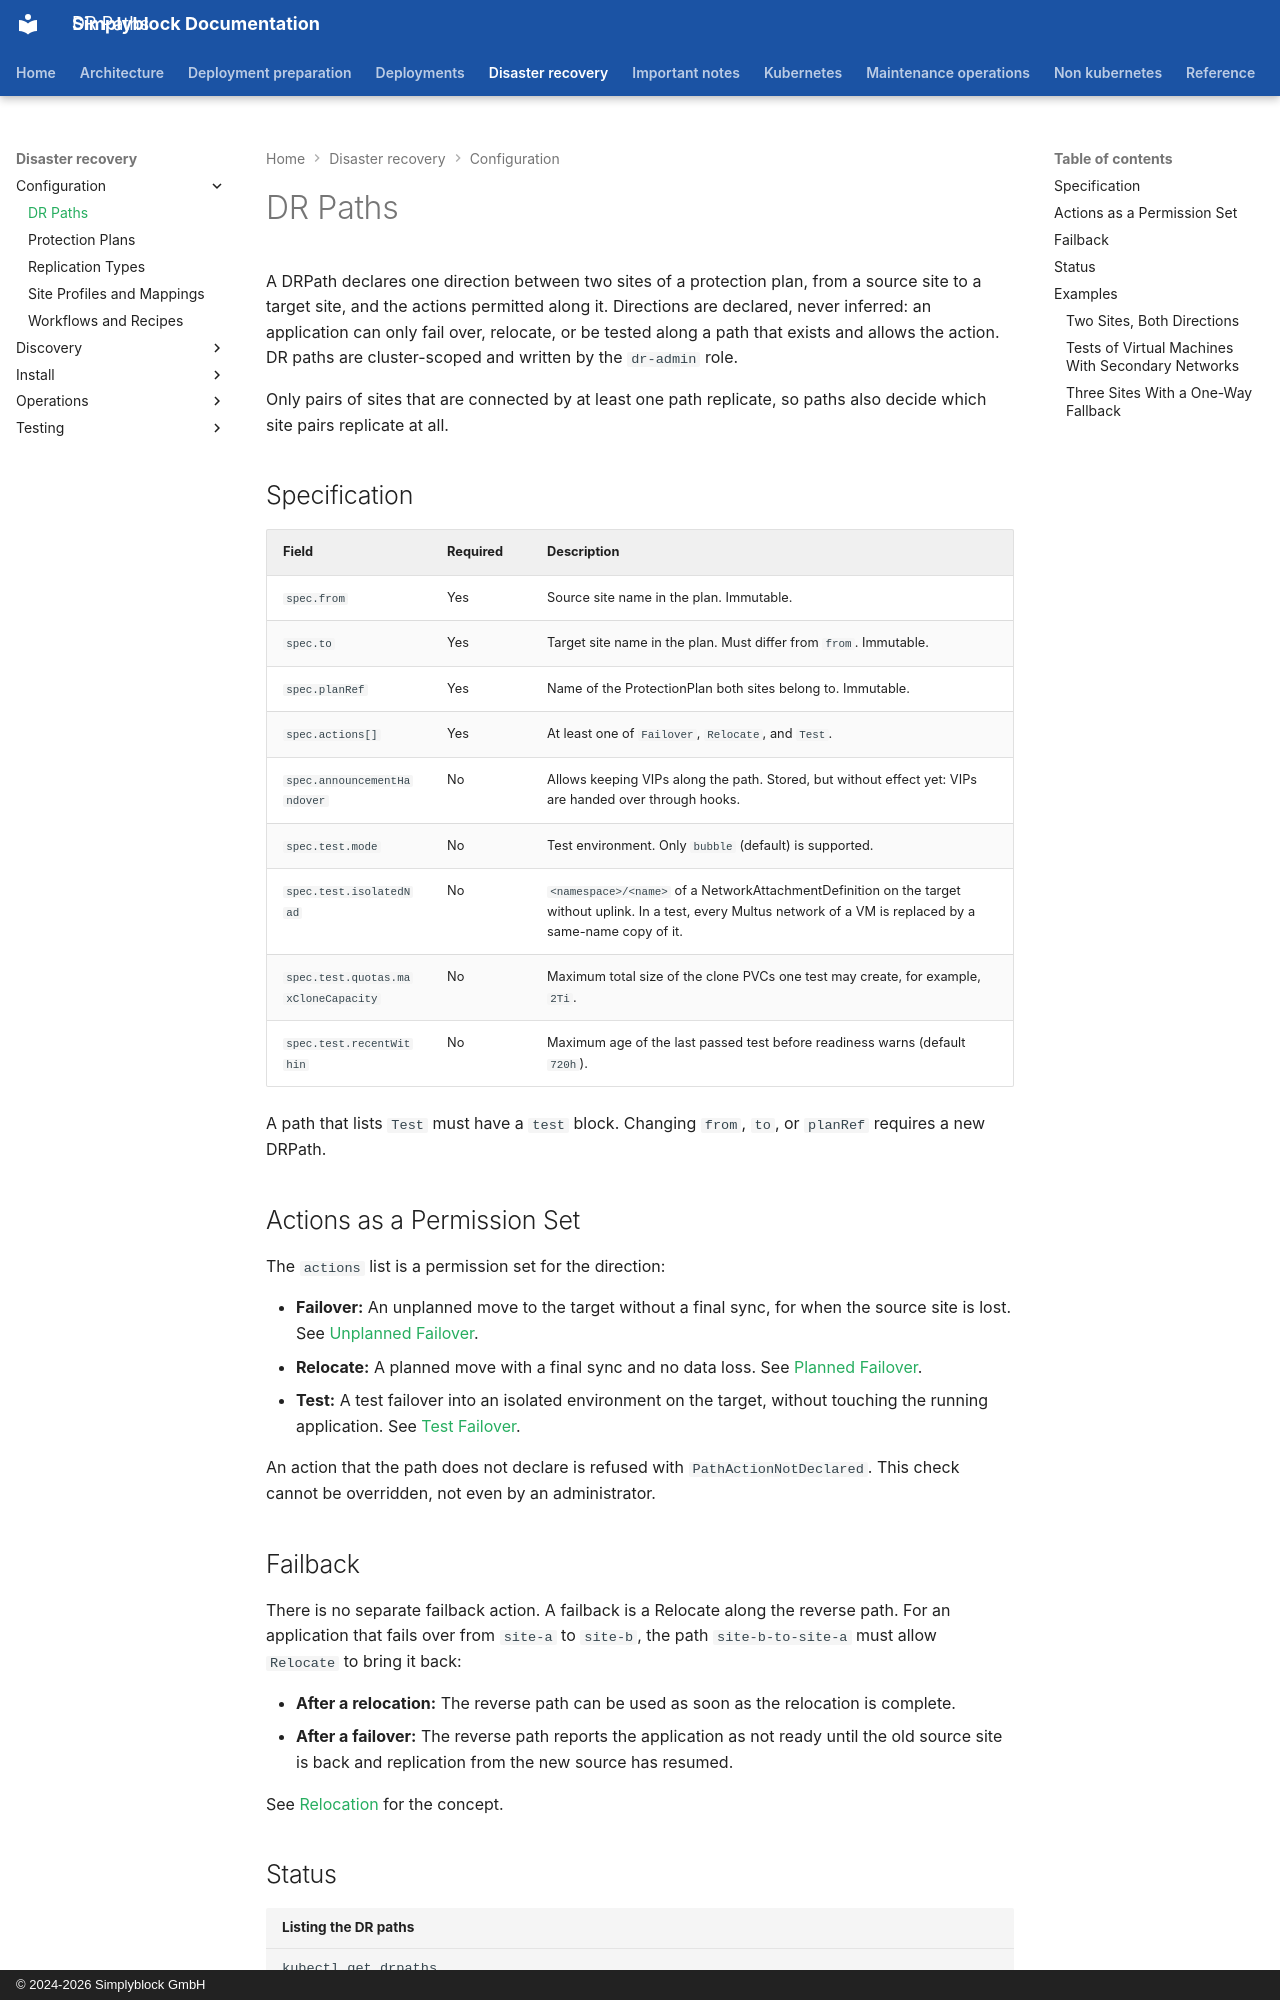

repository: simplyblock/documentation · page: disaster-recovery/configuration/paths/index.html · generator: mkdocs · copyright: © 2024-2026 Simplyblock GmbH

---
title: "DR Paths"
description: "Declare the directions between the sites of a protection plan with DRPath resources, the actions allowed along each direction, and the test environment."
weight: 10230
---

A DRPath declares one direction between two sites of a protection plan, from a source site to a target site, and the
actions permitted along it. Directions are declared, never inferred: an application can only fail over, relocate, or
be tested along a path that exists and allows the action. DR paths are cluster-scoped and written by the `dr-admin`
role.

Only pairs of sites that are connected by at least one path replicate, so paths also decide which site pairs replicate
at all.

## Specification

| Field                               | Required | Description                                                                                                                                                        |
|-------------------------------------|----------|--------------------------------------------------------------------------------------------------------------------------------------------------------------------|
| `spec.from`                         | Yes      | Source site name in the plan. Immutable.                                                                                                                           |
| `spec.to`                           | Yes      | Target site name in the plan. Must differ from `from`. Immutable.                                                                                                  |
| `spec.planRef`                      | Yes      | Name of the ProtectionPlan both sites belong to. Immutable.                                                                                                        |
| `spec.actions[]`                    | Yes      | At least one of `Failover`, `Relocate`, and `Test`.                                                                                                                |
| `spec.announcementHandover`         | No       | Allows keeping VIPs along the path. Stored, but without effect yet: VIPs are handed over through hooks.                                                            |
| `spec.test.mode`                    | No       | Test environment. Only `bubble` (default) is supported.                                                                                                            |
| `spec.test.isolatedNad`             | No       | `<namespace>/<name>` of a NetworkAttachmentDefinition on the target without uplink. In a test, every Multus network of a VM is replaced by a same-name copy of it. |
| `spec.test.quotas.maxCloneCapacity` | No       | Maximum total size of the clone PVCs one test may create, for example, `2Ti`.                                                                                      |
| `spec.test.recentWithin`            | No       | Maximum age of the last passed test before readiness warns (default `720h`).                                                                                       |

A path that lists `Test` must have a `test` block. Changing `from`, `to`, or `planRef` requires a new DRPath.
